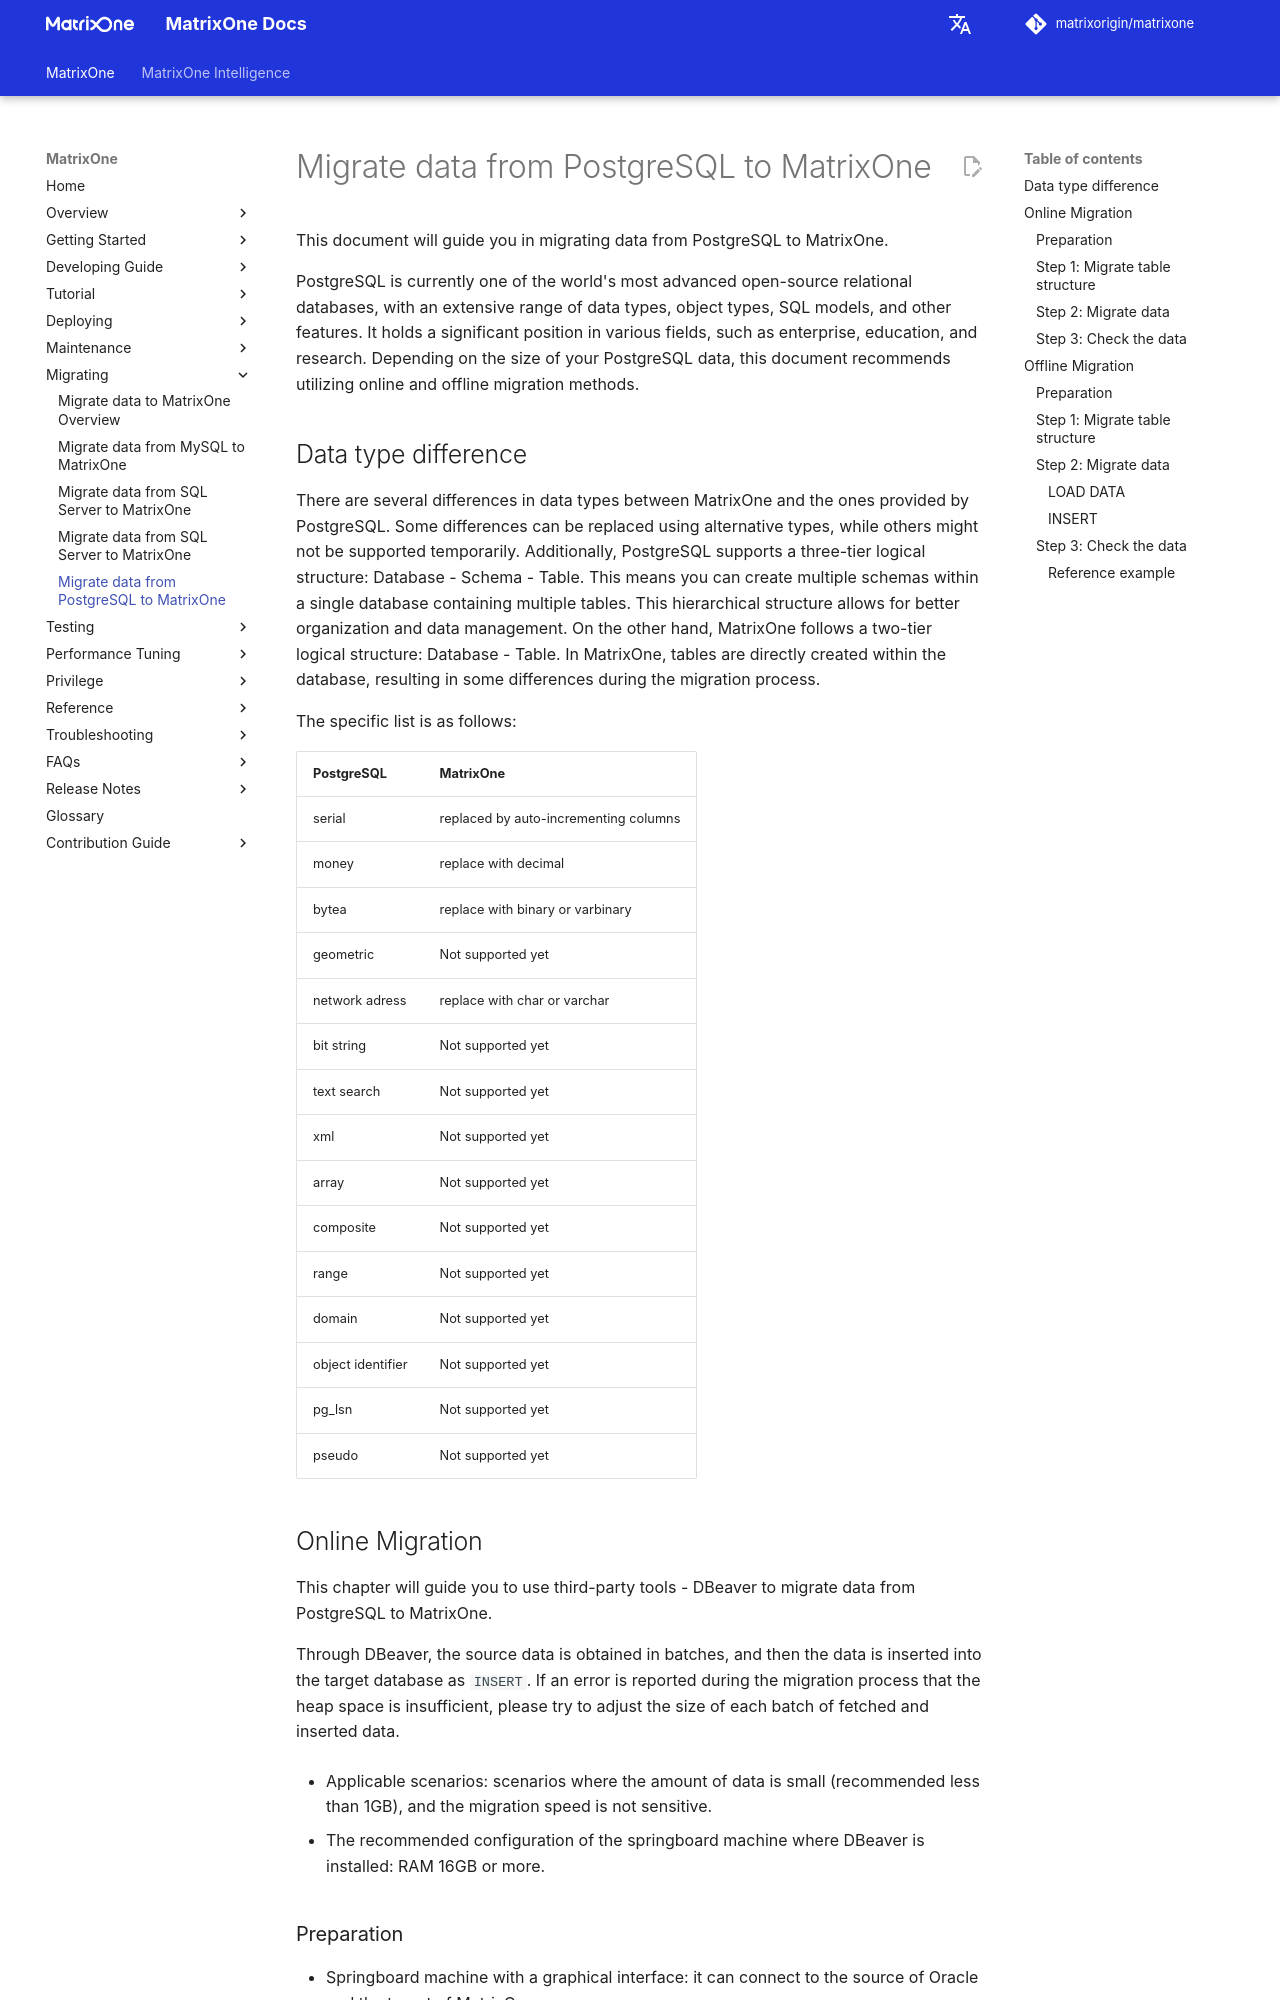

repository: matrixorigin/matrixorigin.io · page: dev/MatrixOne/Migrate/migrate-from-postgresql-to-matrixone/index.html · generator: mkdocs

# Migrate data from PostgreSQL to MatrixOne

This document will guide you in migrating data from PostgreSQL to MatrixOne.

PostgreSQL is currently one of the world's most advanced open-source relational databases, with an extensive range of data types, object types, SQL models, and other features. It holds a significant position in various fields, such as enterprise, education, and research. Depending on the size of your PostgreSQL data, this document recommends utilizing online and offline migration methods.

## Data type difference

There are several differences in data types between MatrixOne and the ones provided by PostgreSQL. Some differences can be replaced using alternative types, while others might not be supported temporarily. Additionally, PostgreSQL supports a three-tier logical structure: Database - Schema - Table. This means you can create multiple schemas within a single database containing multiple tables. This hierarchical structure allows for better organization and data management. On the other hand, MatrixOne follows a two-tier logical structure: Database - Table. In MatrixOne, tables are directly created within the database, resulting in some differences during the migration process.

The specific list is as follows:

|PostgreSQL |	MatrixOne |
|---|---|
|serial |replaced by auto-incrementing columns|
|money |replace with decimal|
|bytea |replace with binary or varbinary|
|geometric |Not supported yet|
|network adress |replace with char or varchar|
|bit string	|Not supported yet|
|text search	|Not supported yet|
|xml	|Not supported yet|
|array	|Not supported yet|
|composite	|Not supported yet|
|range	|Not supported yet|
|domain	|Not supported yet|
|object identifier	|Not supported yet|
|pg_lsn	|Not supported yet|
|pseudo	|Not supported yet|

## Online Migration

This chapter will guide you to use third-party tools - DBeaver to migrate data from PostgreSQL to MatrixOne.

Through DBeaver, the source data is obtained in batches, and then the data is inserted into the target database as `INSERT`. If an error is reported during the migration process that the heap space is insufficient, please try to adjust the size of each batch of fetched and inserted data.

- Applicable scenarios: scenarios where the amount of data is small (recommended less than 1GB), and the migration speed is not sensitive.

- The recommended configuration of the springboard machine where DBeaver is installed: RAM 16GB or more.

### Preparation

- Springboard machine with a graphical interface: it can connect to the source of Oracle and the target of MatrixOne.
- Data Migration Tool: [Download DBeaver](https://dbeaver.io/download/) on the springboard machine.
- DDL translation tool: download [pg2mysql](https://github.com/dolthub/pg2mysql) on the springboard machine, and note that the springboard machine needs to have a Python environment.
